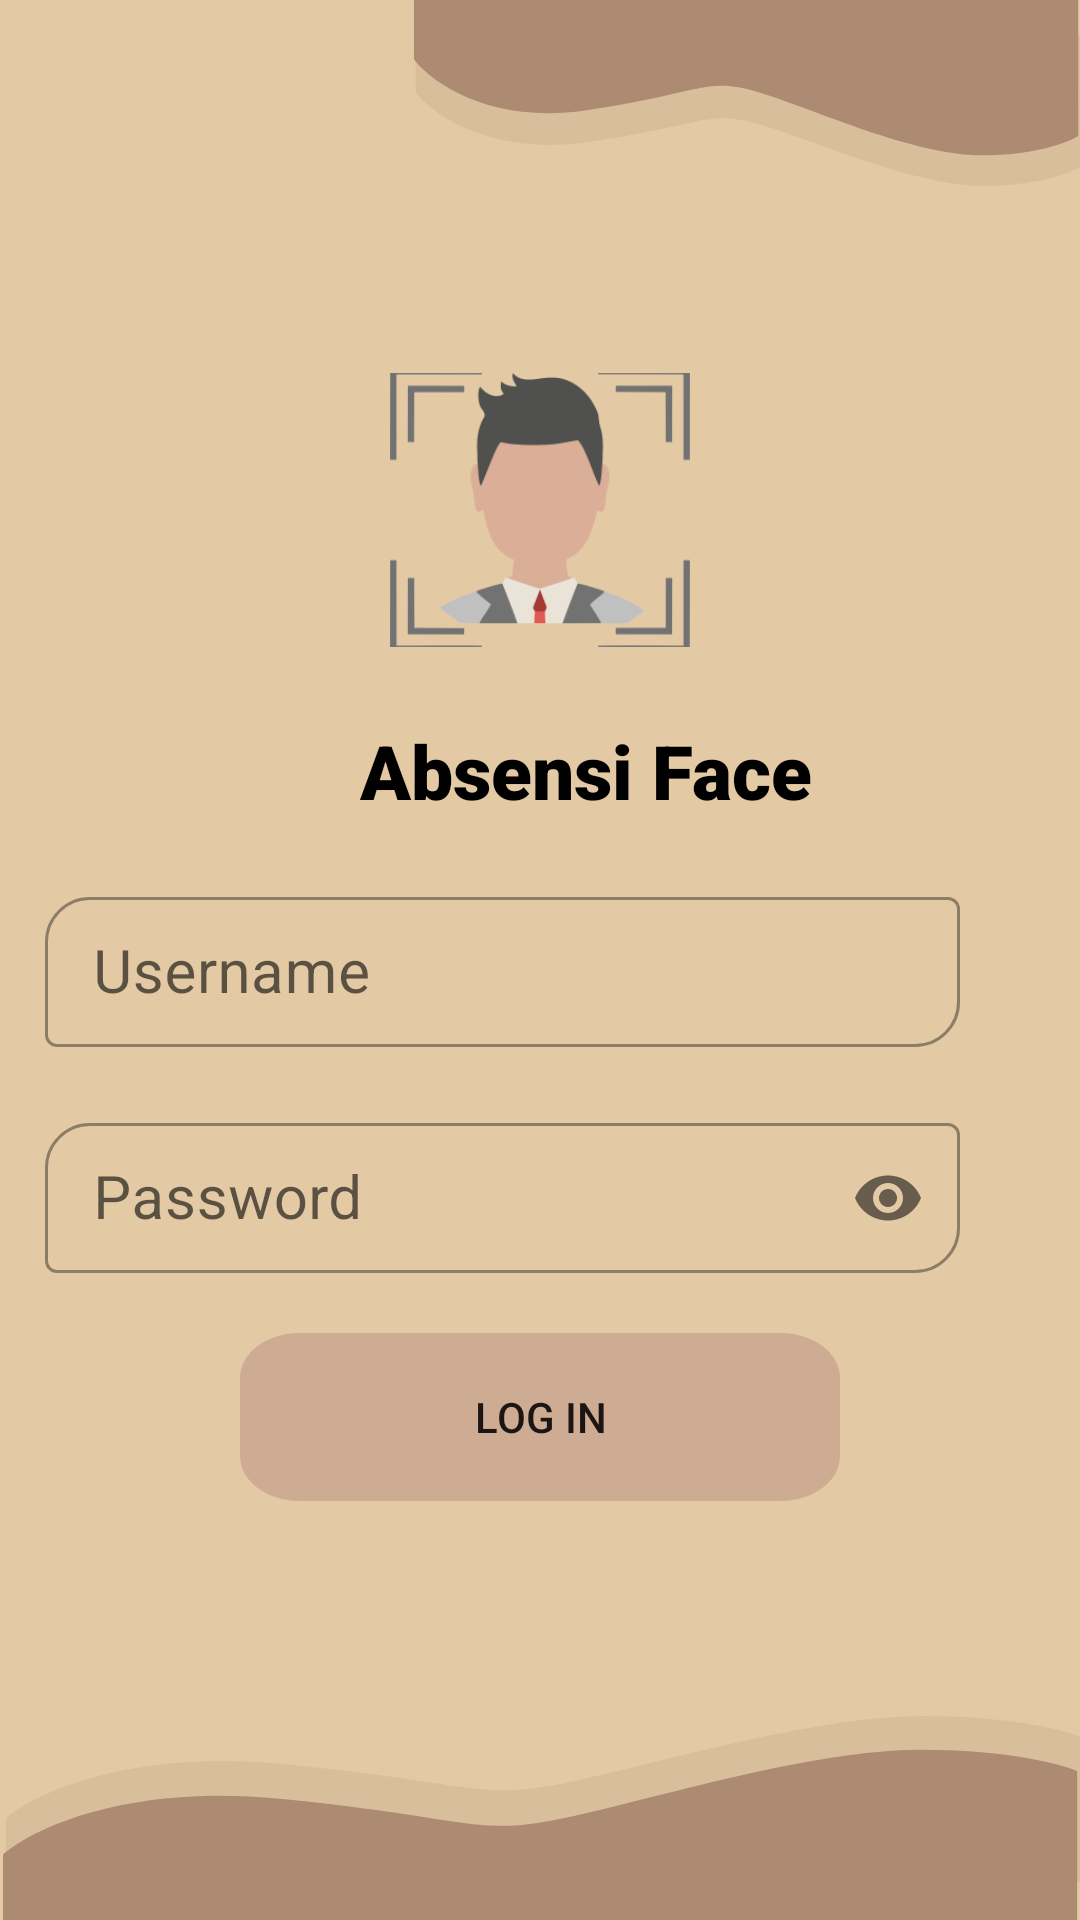

This screen was rendered from an Android layout file. Write that file and the resources it references.
<!-- AndroidManifest.xml: application theme Theme.Faceimage -->
<!-- res/layout/activity_login.xml -->
<?xml version="1.0" encoding="utf-8"?>
<LinearLayout xmlns:android="http://schemas.android.com/apk/res/android"
    xmlns:app="http://schemas.android.com/apk/res-auto"
    xmlns:tools="http://schemas.android.com/tools"
    android:layout_width="match_parent"
    android:layout_height="match_parent"
    android:orientation="vertical"
    android:background="@drawable/ic_bg"
    tools:context=".MainActivity">

    <ImageView
        android:layout_width="100dp"
        android:layout_height="100dp"
        android:src="@drawable/face"
        android:layout_gravity="center"
        android:layout_marginTop="120dp"/>

    <TextView
        android:layout_width="match_parent"
        android:layout_height="wrap_content"
        android:text="Absensi Face"
        android:layout_marginLeft="120dp"
        android:textSize="25dp"
        android:fontFamily="sans-serif-black"
        android:textColor="@color/black"
        android:layout_marginTop="20dp"
        android:textStyle="bold"
        />

    <com.google.android.material.textfield.TextInputLayout
        android:id="@+id/username_text_input_layout"
        style="@style/Widget.MaterialComponents.TextInputLayout.OutlinedBox"
        android:layout_width="match_parent"
        android:layout_height="wrap_content"
        android:layout_below="@+id/username_text_input_layout"
        android:layout_marginTop="20dp"
        app:boxCornerRadiusBottomEnd="15dp"
        app:boxCornerRadiusTopStart="15dp"
        >

        <EditText
            android:id="@+id/username"
            android:layout_width="match_parent"
            android:layout_height="50dp"
            android:layout_marginLeft="15dp"
            android:layout_marginTop="20dp"
            android:layout_marginRight="40dp"
            android:background="@drawable/ic_button"
            android:hint="Username"
            android:paddingStart="30dp"
            android:textSize="20dp" />

    </com.google.android.material.textfield.TextInputLayout>

    <com.google.android.material.textfield.TextInputLayout
        android:id="@+id/password_text_input_layout"
        style="@style/Widget.MaterialComponents.TextInputLayout.OutlinedBox"
        android:layout_width="match_parent"
        android:layout_height="wrap_content"
        android:layout_below="@+id/username_text_input_layout"
        android:layout_marginTop="20dp"
        app:boxCornerRadiusBottomEnd="15dp"
        app:boxCornerRadiusTopStart="15dp"
        app:passwordToggleEnabled="true">
        <EditText
            android:layout_width="match_parent"
            android:layout_height="50dp"
            android:background="@drawable/ic_button"
            android:layout_marginLeft="15dp"
            android:layout_marginRight="40dp"
            android:layout_marginTop="20dp"
            android:textSize="20dp"
            android:id="@+id/password"
            android:hint="Password"
            android:paddingStart="30dp"
            android:inputType="textPassword"/>

    </com.google.android.material.textfield.TextInputLayout>

    <Button
        android:layout_width="200dp"
        android:layout_height="wrap_content"
        android:text="Log in"
        android:layout_marginTop="20dp"
        android:layout_gravity="center"
        android:background="@drawable/ic_btn"
        android:id="@+id/login"/>

    <ProgressBar
        android:layout_width="match_parent"
        android:layout_height="wrap_content"
        android:layout_gravity="center"
        android:id="@+id/loading"
        android:visibility="gone"/>

</LinearLayout>
<!-- resources referenced by this layout -->
<resources>
  <!-- drawable face: png bitmap (drawable-v24, 12726 bytes) -->
  <!-- drawable ic_bg (drawable) -->
  <vector xmlns:android="http://schemas.android.com/apk/res/android"
      android:width="360dp"
      android:height="640dp"
      android:viewportWidth="360"
      android:viewportHeight="640">
    <path
        android:pathData="M0,0h360v640h-360z"
        android:fillColor="#E3CAA5"/>
    <path
        android:pathData="M0,0h360v640h-360z"
        android:fillColor="#E3CAA5"/>
    <path
        android:pathData="M300,154H60V411H300V154Z"
        android:fillAlpha="0.3"/>
    <path
        android:pathData="M195.708,47.44C163.91,51.96 144.379,38.312 138.589,30.924V11.582H360V55.698C356.663,57.799 345.514,62 327.613,62C305.236,62 272.849,47.44 254.3,41.79C235.751,36.139 235.456,41.79 195.708,47.44Z"
        android:fillColor="#AD8B73"
        android:fillAlpha="0.2"/>
    <path
        android:pathData="M195.119,36.826C163.321,41.469 143.79,27.452 138,19.864V0H359.411V45.308C356.074,47.465 344.925,51.78 327.024,51.78C304.647,51.78 272.26,36.826 253.711,31.024C235.162,25.221 234.867,31.024 195.119,36.826Z"
        android:fillColor="#AD8B73"/>
    <path
        android:pathData="M94.321,587.969C42.899,583.012 11.316,597.98 1.952,606.084V627.297H360V578.912C354.604,576.608 336.575,572 307.626,572C271.44,572 219.066,587.969 189.07,594.166C159.074,600.363 158.598,594.166 94.321,587.969Z"
        android:fillColor="#AD8B73"
        android:fillAlpha="0.2"/>
    <path
        android:pathData="M93.369,599.61C41.947,594.518 10.364,609.891 1,618.214V640H359.048V590.308C353.652,587.941 335.622,583.209 306.674,583.209C270.488,583.209 218.114,599.61 188.118,605.974C158.122,612.339 157.646,605.974 93.369,599.61Z"
        android:fillColor="#AD8B73"/>
  </vector>
  <!-- drawable ic_btn (drawable) -->
  <vector xmlns:android="http://schemas.android.com/apk/res/android"
      android:width="152dp"
      android:height="56dp"
      android:viewportWidth="152"
      android:viewportHeight="56">
    <path
        android:pathData="M15,0L137,0A15,15 0,0 1,152 15L152,41A15,15 0,0 1,137 56L15,56A15,15 0,0 1,0 41L0,15A15,15 0,0 1,15 0z"
        android:fillColor="#CEAB93"/>
  </vector>
  <style name="Theme.Faceimage" parent="Theme.MaterialComponents.DayNight.DarkActionBar">
          
          <item name="colorPrimary">@color/purple_500</item>
          <item name="colorPrimaryVariant">@color/purple_700</item>
          <item name="colorOnPrimary">@color/white</item>
          
          <item name="colorSecondary">@color/teal_200</item>
          <item name="colorSecondaryVariant">@color/teal_700</item>
          <item name="colorOnSecondary">@color/black</item>
          
          <item name="android:statusBarColor" tools:targetApi="l">?attr/colorPrimaryVariant</item>
          
      </style>
  <!-- not gathered from this repository: default colours our renderer supplied (Android Studio template values) -->
  <color name="purple_500">#FF6200EE</color>
  <color name="purple_700">#FF3700B3</color>
  <color name="teal_200">#FF03DAC5</color>
  <color name="teal_700">#FF018786</color>
  <color name="black">#FF000000</color>
  <color name="white">#FFFFFFFF</color>
</resources>
